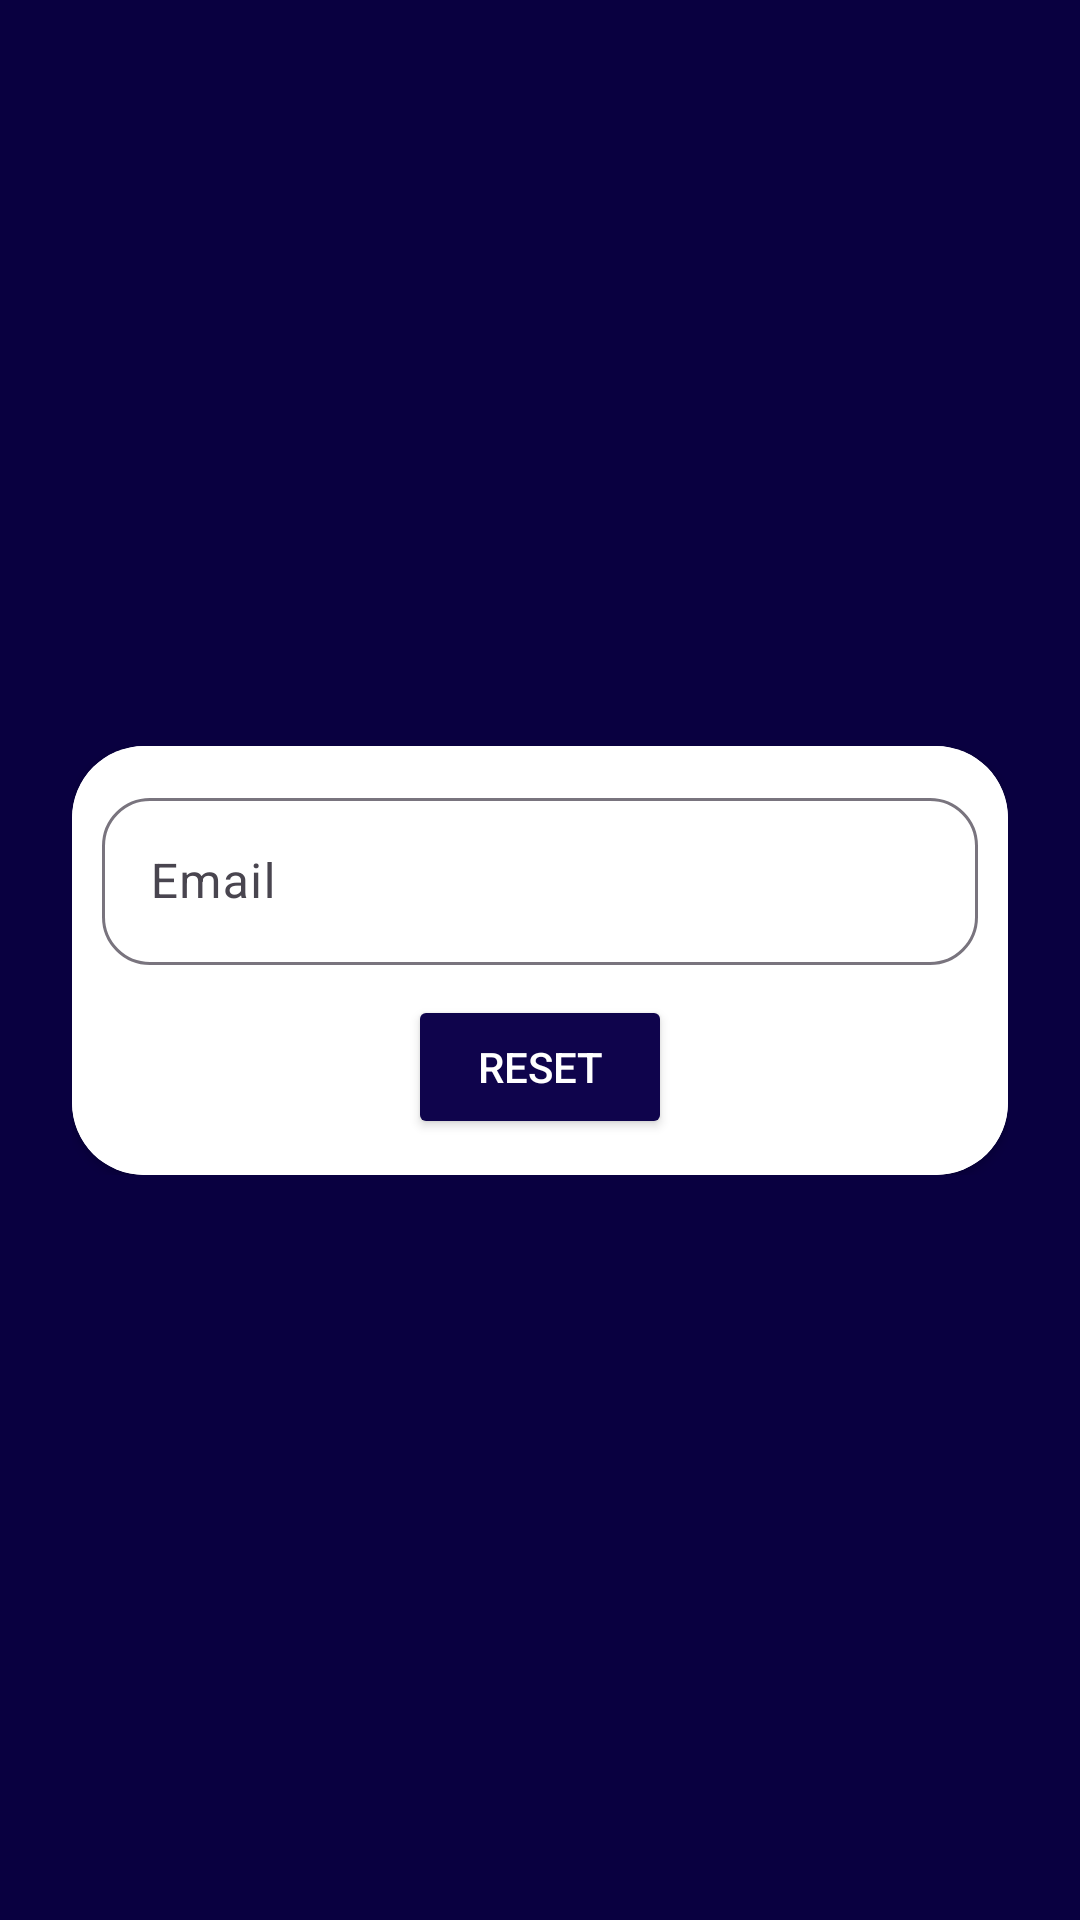

The Android layout XML behind this screen, and the referenced resources:
<!-- AndroidManifest.xml: application theme Theme.AtamiMessenger -->
<!-- res/layout/fragment_recovery.xml -->
<?xml version="1.0" encoding="utf-8"?>
<androidx.constraintlayout.widget.ConstraintLayout
    xmlns:android="http://schemas.android.com/apk/res/android"
    xmlns:app="http://schemas.android.com/apk/res-auto"
    xmlns:tools="http://schemas.android.com/tools"
    android:id="@+id/fragmentRecovery"
    android:layout_width="match_parent"
    android:layout_height="match_parent"
    android:background="#090040">

    <androidx.constraintlayout.widget.ConstraintLayout
        android:layout_width="match_parent"
        android:layout_height="wrap_content"
        android:layout_marginStart="24dp"
        android:layout_marginEnd="24dp"
        app:layout_constraintTop_toTopOf="parent"
        app:layout_constraintBottom_toBottomOf="parent"
        app:layout_constraintStart_toStartOf="parent"
        app:layout_constraintEnd_toEndOf="parent">

        <androidx.cardview.widget.CardView
            android:layout_width="match_parent"
            android:layout_height="wrap_content"
            app:layout_constraintBottom_toBottomOf="parent"
            app:layout_constraintEnd_toEndOf="parent"
            app:layout_constraintStart_toStartOf="parent"
            app:layout_constraintTop_toTopOf="parent"
            app:cardCornerRadius="24dp">

            <androidx.constraintlayout.widget.ConstraintLayout
                android:layout_width="match_parent"
                android:layout_height="match_parent"
                android:background="@color/white">

                <com.google.android.material.textfield.TextInputLayout
                    android:id="@+id/recEmailTextInput"
                    android:layout_width="match_parent"
                    android:layout_height="wrap_content"
                    android:layout_marginTop="12dp"
                    app:boxBackgroundMode="outline"
                    app:boxCornerRadiusBottomEnd="16dp"
                    app:boxCornerRadiusBottomStart="16dp"
                    app:boxCornerRadiusTopEnd="16dp"
                    app:boxCornerRadiusTopStart="16dp"
                    app:layout_constraintEnd_toEndOf="parent"
                    app:layout_constraintStart_toStartOf="parent"
                    app:layout_constraintTop_toTopOf="parent">

                    <com.google.android.material.textfield.TextInputEditText
                        android:layout_width="match_parent"
                        android:layout_height="wrap_content"
                        android:layout_margin="10dp"
                        android:hint="Email"
                        android:textColor="@android:color/black"
                        android:textColorHint="#80FFFFFF" />
                </com.google.android.material.textfield.TextInputLayout>

                <Button
                    android:id="@+id/recResetButton"
                    android:layout_width="wrap_content"
                    android:layout_height="wrap_content"
                    android:layout_marginBottom="12dp"
                    android:backgroundTint="#0F044C"
                    android:text="Reset"
                    android:textColor="@android:color/white"
                    app:layout_constraintBottom_toBottomOf="parent"
                    app:layout_constraintEnd_toEndOf="parent"
                    app:layout_constraintStart_toStartOf="parent"
                    app:layout_constraintTop_toBottomOf="@+id/recEmailTextInput" />
            </androidx.constraintlayout.widget.ConstraintLayout>
        </androidx.cardview.widget.CardView>

    </androidx.constraintlayout.widget.ConstraintLayout>
</androidx.constraintlayout.widget.ConstraintLayout>
<!-- resources referenced by this layout -->
<resources>
  <style name="Theme.AtamiMessenger" parent="Base.Theme.AtamiMessenger" />
  <style name="Base.Theme.AtamiMessenger" parent="Theme.Material3.DayNight.NoActionBar">
          
          
      </style>
  <!-- not gathered from this repository: default colours our renderer supplied (Android Studio template values) -->
  <color name="white">#FFFFFFFF</color>
</resources>
